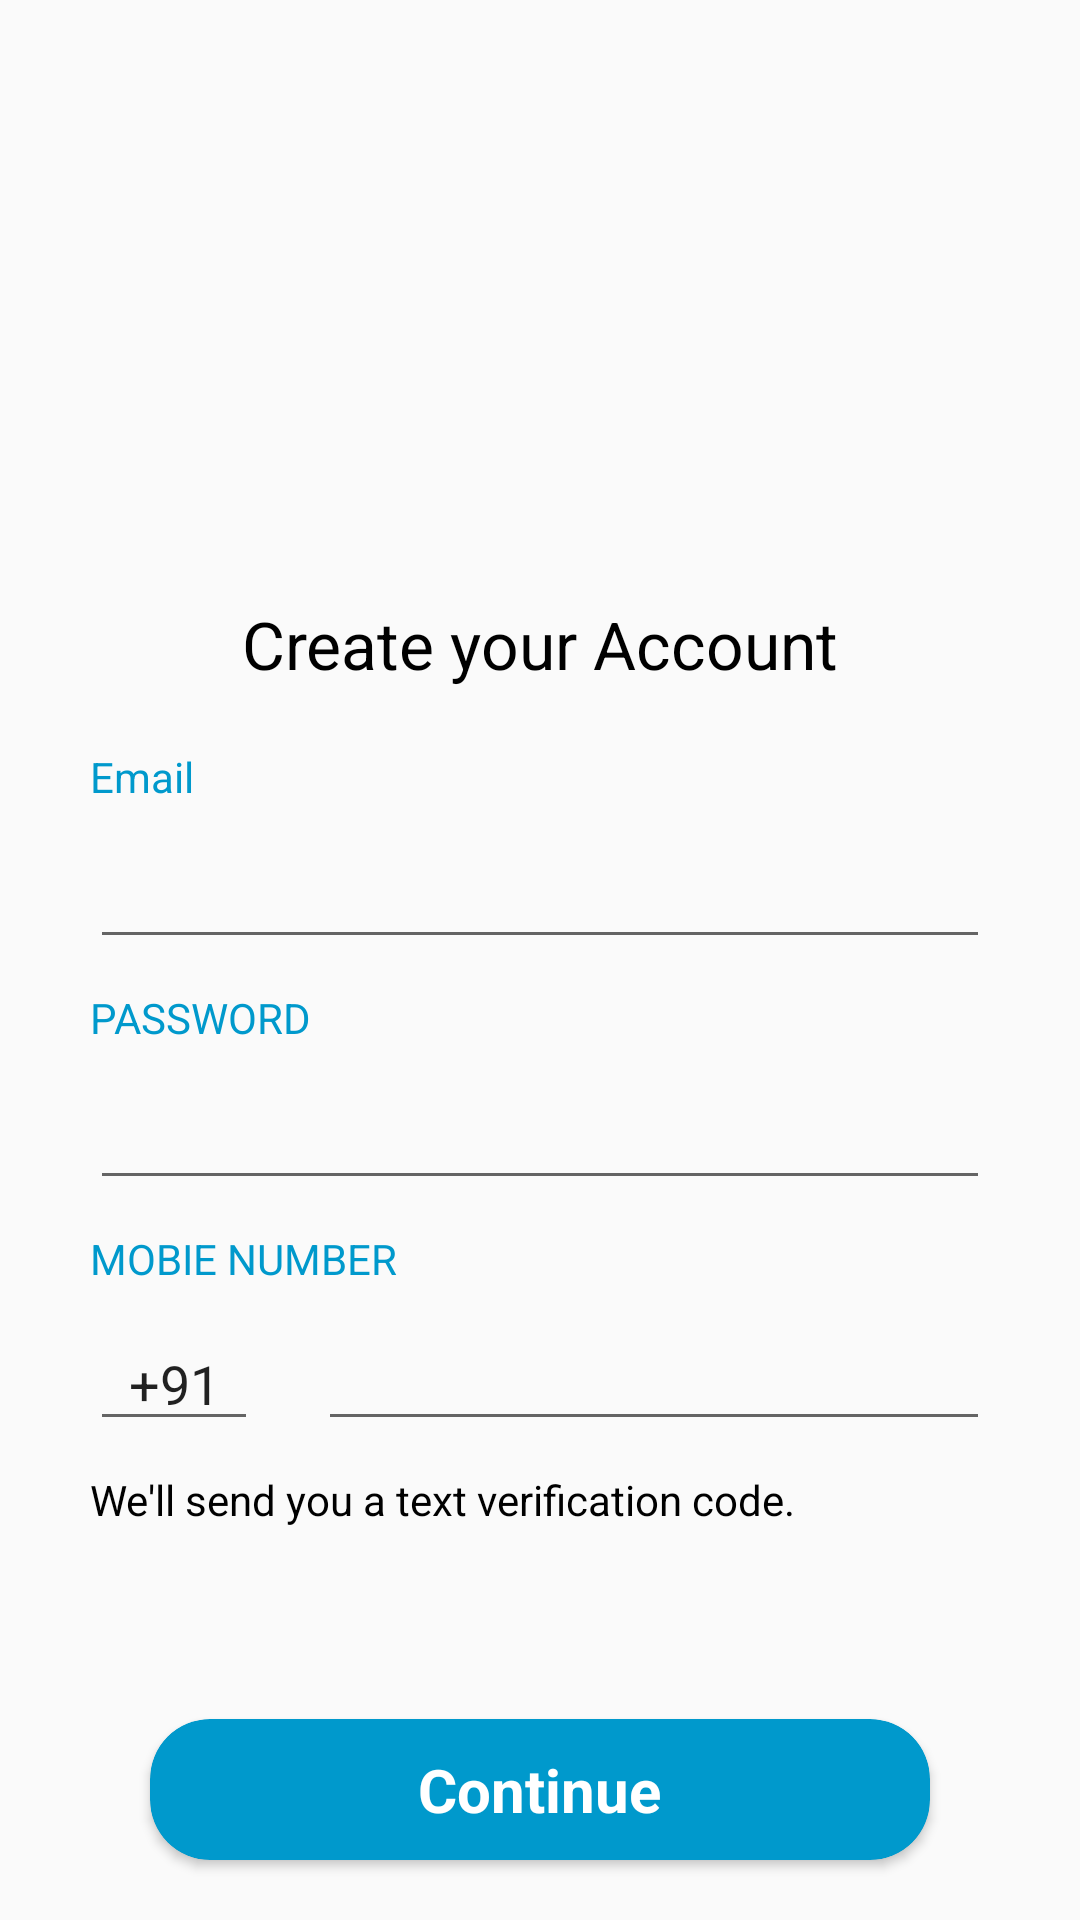

This screen was rendered from an Android layout file. Write that file and the resources it references.
<!-- AndroidManifest.xml: application theme AppTheme -->
<!-- res/layout/activity_username_and_password.xml -->
<?xml version="1.0" encoding="utf-8"?>
<RelativeLayout xmlns:android="http://schemas.android.com/apk/res/android"
    xmlns:app="http://schemas.android.com/apk/res-auto"
    xmlns:tools="http://schemas.android.com/tools"
    android:layout_width="match_parent"
    android:layout_height="match_parent"
    android:id="@+id/relativeUandP"
    tools:context=".Register.UsernameAndPassword">

    <TextView
        android:id="@+id/wahtsyournameusername"
        android:layout_width="wrap_content"
        android:layout_height="wrap_content"
        android:text="Create your Account"
        android:layout_centerHorizontal="true"
        android:layout_marginTop="200dp"
        android:textSize="22sp"
        android:textColor="@android:color/black"
        />
    <TextView
        android:layout_width="wrap_content"
        android:layout_height="wrap_content"
        android:layout_below="@id/wahtsyournameusername"
        android:layout_marginTop="20dp"
        android:layout_marginStart="30dp"
        android:layout_marginEnd="30dp"
        android:textSize="14sp"
        android:text="Email"
        android:textColor="@android:color/holo_blue_dark"
        android:id="@+id/emailtitle"
        />
    <EditText
        android:layout_width="match_parent"
        android:layout_height="wrap_content"
        android:layout_below="@id/emailtitle"
        android:layout_marginTop="10dp"
        android:layout_marginStart="30dp"
        android:layout_marginEnd="30dp"
        android:id="@+id/emailEditText"
        />

    <TextView
        android:layout_width="wrap_content"
        android:layout_height="wrap_content"
        android:layout_below="@id/emailEditText"
        android:layout_marginTop="10dp"
        android:layout_marginStart="30dp"
        android:layout_marginEnd="30dp"
        android:textSize="14sp"
        android:text="PASSWORD"
        android:textColor="@android:color/holo_blue_dark"
        android:id="@+id/passwordtitle"
        />
    <EditText
        android:layout_width="match_parent"
        android:layout_height="wrap_content"
        android:layout_below="@id/passwordtitle"
        android:layout_marginTop="10dp"
        android:layout_marginStart="30dp"
        android:layout_marginEnd="30dp"
        android:id="@+id/passwordEditText"
        />

    <TextView
        android:layout_width="wrap_content"
        android:layout_height="wrap_content"
        android:layout_below="@id/passwordEditText"
        android:layout_marginTop="10dp"
        android:layout_marginStart="30dp"
        android:layout_marginEnd="30dp"
        android:textSize="14sp"
        android:text="MOBIE NUMBER"
        android:textColor="@android:color/holo_blue_dark"
        android:id="@+id/numbertitle"
        />
    <LinearLayout
        android:layout_width="match_parent"
        android:layout_height="wrap_content"
        android:layout_below="@id/numbertitle"
        android:layout_marginTop="10dp"
        android:id="@+id/linear"
        android:weightSum="10"
        >
    <EditText
        android:layout_width="0dp"
        android:layout_height="wrap_content"
        android:inputType="number"
        android:layout_marginStart="30dp"
        android:layout_marginEnd="20dp"
        android:layout_weight="2"
        android:maxLength="4"
        android:textAlignment="center"
        android:text="+91"
        android:id="@+id/countrycodeEditText"
        android:layout_marginRight="20dp"
        android:layout_marginLeft="30dp"
        android:gravity="center_horizontal" />

        <EditText
            android:layout_width="0dp"
            android:layout_height="wrap_content"
            android:inputType="number"
            android:layout_marginEnd="30dp"
            android:layout_weight="8"
            android:maxLength="10"
            android:textAlignment="center"
            android:id="@+id/mobileNumberEditText"
            android:layout_marginRight="30dp"
            android:gravity="center_horizontal" />


    </LinearLayout>
    <TextView
        android:layout_width="wrap_content"
        android:layout_height="wrap_content"
        android:layout_below="@id/linear"
        android:layout_marginTop="10dp"
        android:layout_marginStart="30dp"
        android:layout_marginEnd="30dp"
        android:text="We'll send you a text verification code."
        android:textColor="@android:color/black"
        />


    <androidx.cardview.widget.CardView
        android:id="@+id/cardUserNameAndPassword"
        android:layout_width="match_parent"
        android:layout_height="wrap_content"
        android:layout_marginEnd="50dp"
        android:layout_marginRight="50dp"
        android:layout_marginBottom="20dp"

        android:layout_marginStart="50dp"
        android:layout_alignParentBottom="true"
        android:layout_centerHorizontal="true"
        app:cardBackgroundColor="@android:color/holo_blue_dark"
        app:cardCornerRadius="20dp"
        app:cardElevation="2dp"
        >


        <RelativeLayout
            android:layout_width="match_parent"
            android:layout_height="match_parent">

            <TextView
                android:id="@+id/textViewUandP"
                android:layout_width="wrap_content"
                android:layout_height="wrap_content"
                android:layout_centerHorizontal="true"
                android:layout_marginTop="10dp"
                android:layout_marginStart="30dp"
                android:layout_marginEnd="30dp"
                android:layout_marginBottom="10dp"
                android:text="Continue"
                android:textColor="@android:color/white"
                android:textSize="20sp"
                android:textStyle="bold" />
            <ProgressBar
                android:layout_width="20dp"
                android:layout_height="20dp"
                android:layout_centerInParent="true"
                android:visibility="invisible"
                android:id="@+id/progressBarUsernameandPassword"
                />
        </RelativeLayout>
    </androidx.cardview.widget.CardView>



</RelativeLayout>
<!-- resources referenced by this layout -->
<resources>
  <style name="AppTheme" parent="Theme.AppCompat.Light.NoActionBar">
          
          <item name="colorPrimary">#888149</item>
          <item name="colorPrimaryDark">#888149</item>
          <item name="colorAccent">@color/colorAccent</item>
      </style>
  <color name="colorAccent">#03DAC5</color>
</resources>
